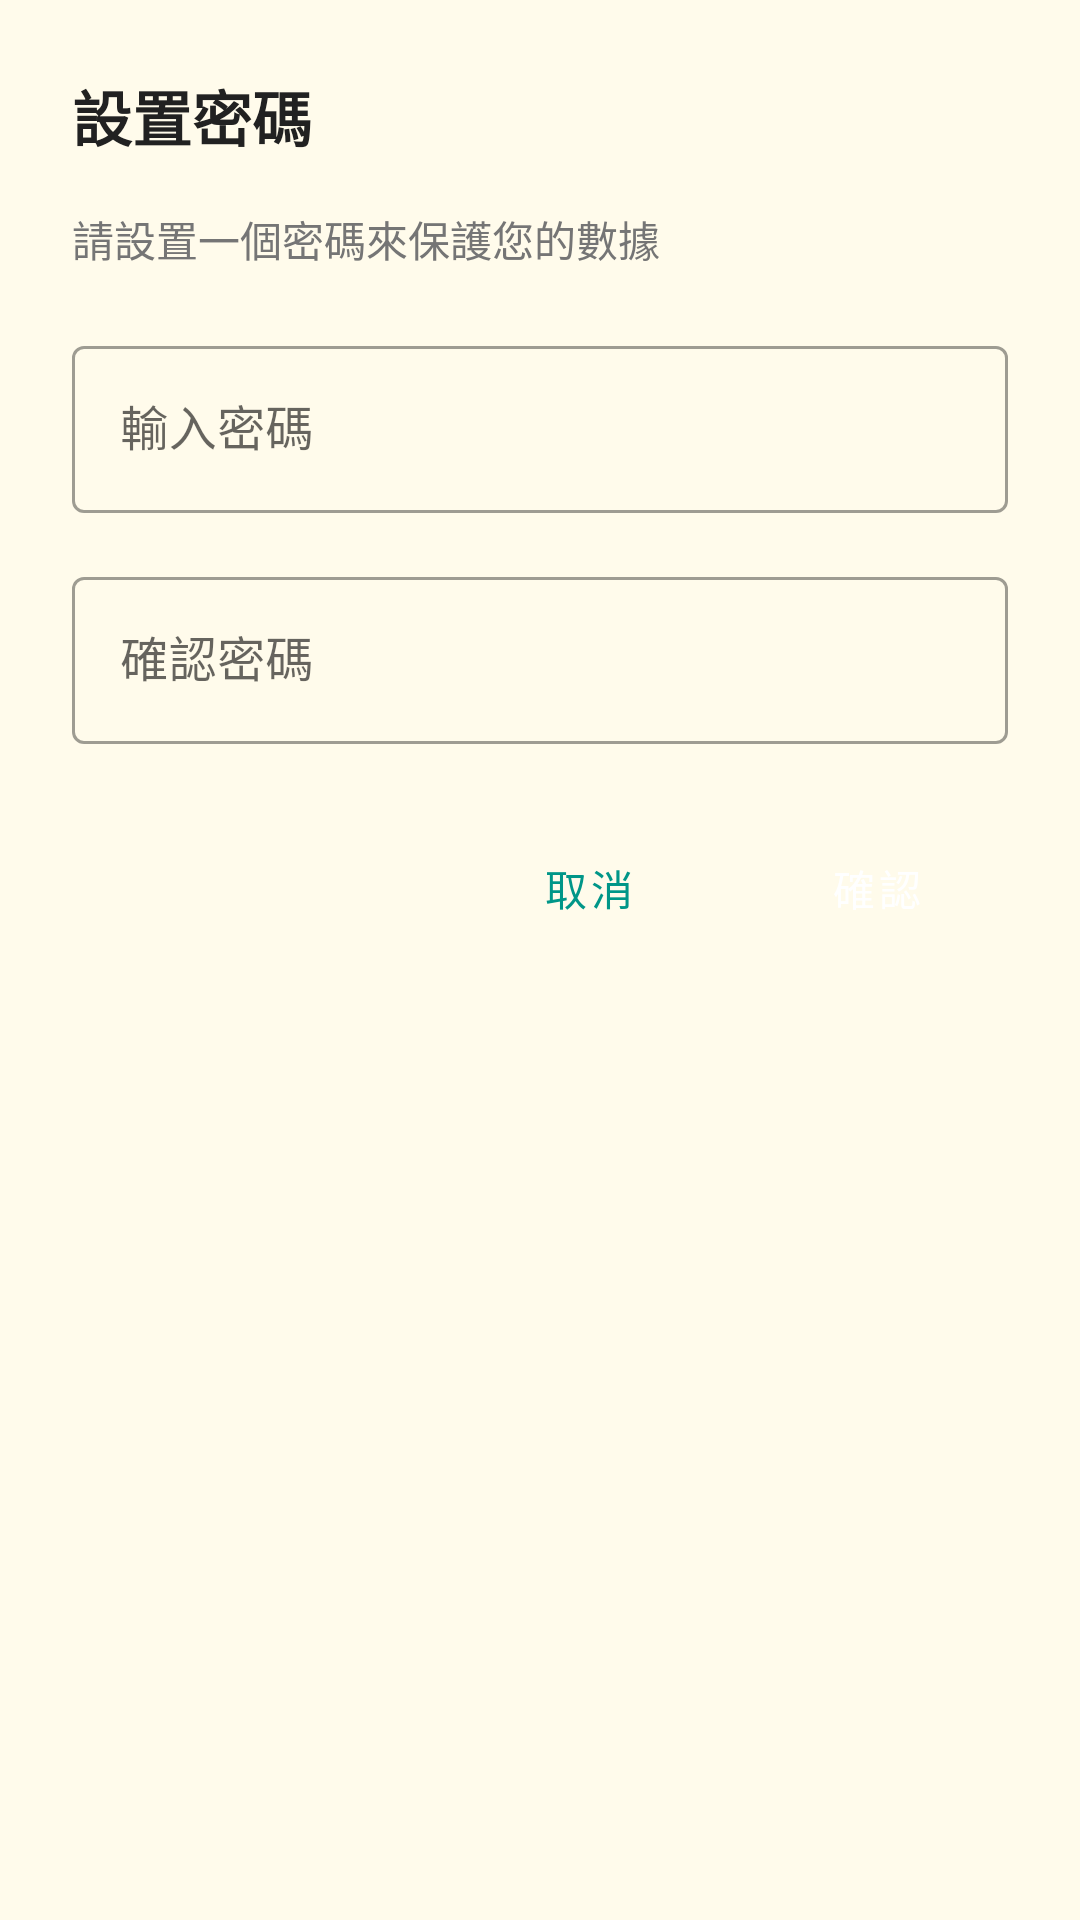

The Android layout XML behind this screen, and the referenced resources:
<!-- AndroidManifest.xml: application theme Theme.Zettelkasten -->
<!-- res/layout/dialog_set_password.xml -->
<?xml version="1.0" encoding="utf-8"?>
<LinearLayout xmlns:android="http://schemas.android.com/apk/res/android"
    android:layout_width="match_parent"
    android:layout_height="wrap_content"
    android:orientation="vertical"
    android:padding="24dp">

    <TextView
        android:layout_width="wrap_content"
        android:layout_height="wrap_content"
        android:text="設置密碼"
        android:textColor="@color/textColorPrimary"
        android:textSize="20sp"
        android:textStyle="bold"
        android:layout_marginBottom="16dp" />

    <TextView
        android:layout_width="wrap_content"
        android:layout_height="wrap_content"
        android:text="請設置一個密碼來保護您的數據"
        android:textColor="@color/textColorSecondary"
        android:textSize="14sp"
        android:layout_marginBottom="20dp" />

    <com.google.android.material.textfield.TextInputLayout
        android:layout_width="match_parent"
        android:layout_height="wrap_content"
        android:layout_marginBottom="16dp"
        style="@style/Widget.MaterialComponents.TextInputLayout.OutlinedBox">

        <com.google.android.material.textfield.TextInputEditText
            android:id="@+id/et_password"
            android:layout_width="match_parent"
            android:layout_height="wrap_content"
            android:hint="輸入密碼"
            android:inputType="textPassword"
            android:maxLength="20" />

    </com.google.android.material.textfield.TextInputLayout>

    <com.google.android.material.textfield.TextInputLayout
        android:layout_width="match_parent"
        android:layout_height="wrap_content"
        android:layout_marginBottom="24dp"
        style="@style/Widget.MaterialComponents.TextInputLayout.OutlinedBox">

        <com.google.android.material.textfield.TextInputEditText
            android:id="@+id/et_confirm_password"
            android:layout_width="match_parent"
            android:layout_height="wrap_content"
            android:hint="確認密碼"
            android:inputType="textPassword"
            android:maxLength="20" />

    </com.google.android.material.textfield.TextInputLayout>

    <LinearLayout
        android:layout_width="match_parent"
        android:layout_height="wrap_content"
        android:orientation="horizontal"
        android:gravity="end">

        <Button
            android:id="@+id/btn_cancel"
            android:layout_width="wrap_content"
            android:layout_height="wrap_content"
            android:text="取消"
            android:layout_marginEnd="8dp"
            style="@style/Widget.MaterialComponents.Button.TextButton" />

        <Button
            android:id="@+id/btn_confirm"
            android:layout_width="wrap_content"
            android:layout_height="wrap_content"
            android:text="確認"
            style="@style/Widget.MaterialComponents.Button" />

    </LinearLayout>

</LinearLayout>
<!-- resources referenced by this layout -->
<resources>
  <color name="textColorPrimary">#212121</color>
  <color name="textColorSecondary">#757575</color>
  <style name="Theme.Zettelkasten" parent="Theme.MaterialComponents.DayNight.NoActionBar">
          <item name="colorPrimary">#009688</item>
          <item name="colorPrimaryDark">@android:color/transparent</item>
          <item name="colorAccent">#009688</item>
          <item name="android:windowBackground">@color/background</item>
          <item name="android:textColorPrimary">@color/text_primary</item>
          <item name="android:textColorSecondary">@color/text_secondary</item>
          
          
          <item name="android:windowTranslucentStatus">true</item>
          <item name="android:windowDrawsSystemBarBackgrounds">true</item>
          <item name="android:statusBarColor">@android:color/transparent</item>
          
          
          <item name="android:windowContentOverlay">@null</item>
      </style>
  <color name="background">#FFFBEB</color>
  <color name="text_primary">#212121</color>
  <color name="text_secondary">#757575</color>
</resources>
